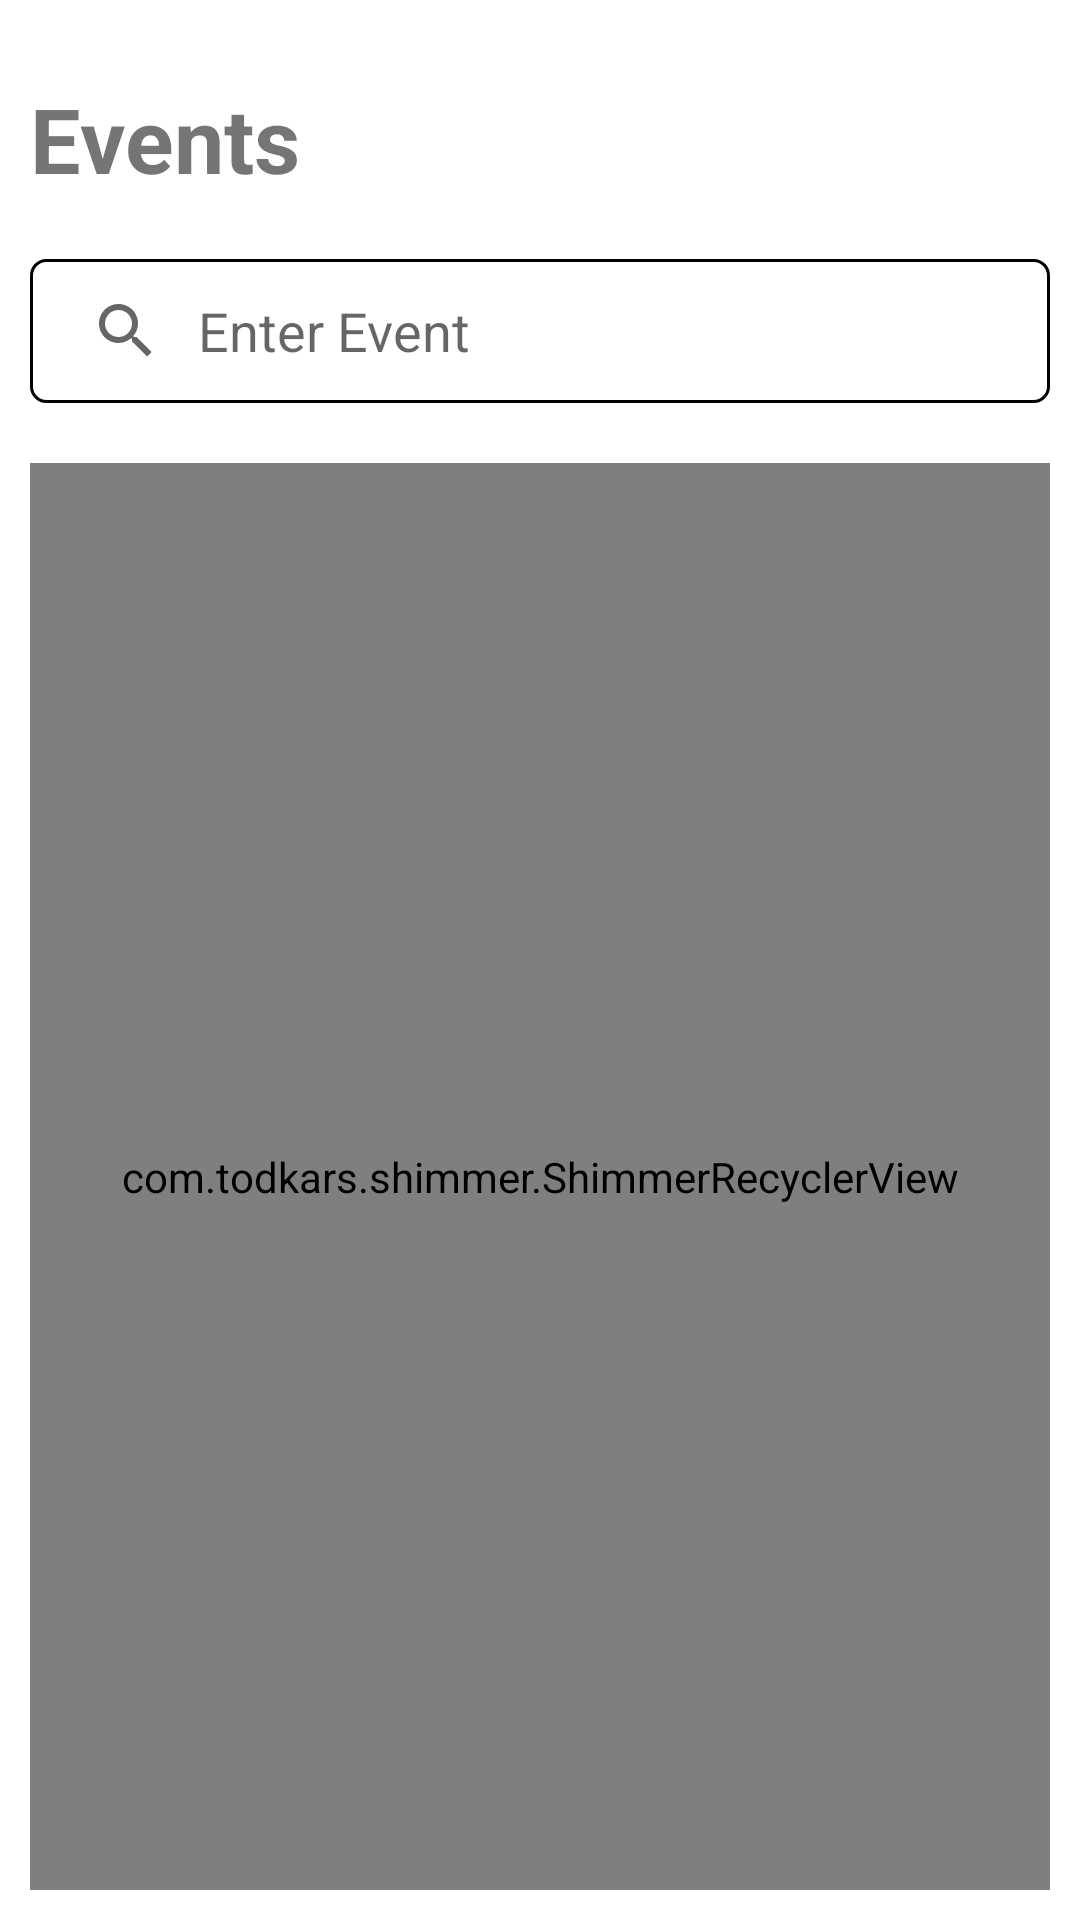

Layout XML and referenced resources for this Android screen:
<!-- AndroidManifest.xml: application theme Theme.Project_KBM -->
<!-- res/layout/fragment_event.xml -->
<?xml version="1.0" encoding="utf-8"?>
<FrameLayout xmlns:android="http://schemas.android.com/apk/res/android"
    xmlns:app="http://schemas.android.com/apk/res-auto"
    xmlns:tools="http://schemas.android.com/tools"
    android:layout_width="match_parent"
    android:layout_height="match_parent"
    tools:context=".fragment.NewsFragment">

    <androidx.constraintlayout.widget.ConstraintLayout
        android:layout_width="match_parent"
        android:layout_height="match_parent"
        android:layout_margin="10dp">

        <TextView
            android:id="@+id/tv_status"
            android:layout_width="wrap_content"
            android:layout_height="wrap_content"
            android:layout_marginTop="16dp"
            android:text="Events"
            android:textSize="30sp"
            android:textStyle="bold"
            app:layout_constraintStart_toStartOf="parent"
            app:layout_constraintTop_toTopOf="parent" />

        <androidx.appcompat.widget.SearchView
            android:id="@+id/sv_event"
            android:layout_width="match_parent"
            android:layout_height="wrap_content"
            android:background="@drawable/search_view_event"
            android:layout_marginTop="20dp"
            app:iconifiedByDefault="false"
            app:queryHint="Enter Event"
            app:queryBackground="@color/transparent"
            app:layout_constraintTop_toBottomOf="@id/tv_status"/>


        <com.todkars.shimmer.ShimmerRecyclerView
            android:id="@+id/rv_shimmer_event"
            android:layout_width="0dp"
            android:layout_height="0dp"
            android:layout_marginTop="20dp"
            android:orientation="vertical"
            app:layoutManager="androidx.recyclerview.widget.GridLayoutManager"
            app:layout_constraintBottom_toBottomOf="parent"
            app:layout_constraintEnd_toEndOf="parent"
            app:layout_constraintHorizontal_bias="1.0"
            app:layout_constraintStart_toStartOf="parent"
            app:layout_constraintTop_toBottomOf="@+id/sv_event"
            app:layout_constraintVertical_bias="0.0"
            app:shimmer_recycler_layout="@layout/item_shimmer_events">

        </com.todkars.shimmer.ShimmerRecyclerView>

        <androidx.recyclerview.widget.RecyclerView
            android:id="@+id/rv_event"
            android:visibility="invisible"
            android:layout_width="0dp"
            android:layout_height="0dp"
            android:numColumns="auto_fit"
            android:layout_marginTop="20dp"
            tools:listitem="@layout/item_event"
            app:layout_constraintBottom_toBottomOf="parent"
            app:layout_constraintEnd_toEndOf="parent"
            app:layout_constraintStart_toStartOf="parent"
            app:layout_constraintTop_toBottomOf="@+id/sv_event" />



    </androidx.constraintlayout.widget.ConstraintLayout>

</FrameLayout>
<!-- res/layout/item_shimmer_events.xml (included above) -->
<?xml version="1.0" encoding="utf-8"?>
<androidx.constraintlayout.widget.ConstraintLayout xmlns:android="http://schemas.android.com/apk/res/android"
    xmlns:app="http://schemas.android.com/apk/res-auto"
    xmlns:tools="http://schemas.android.com/tools"
    android:layout_width="200dp"
    android:layout_height="370dp"
    android:padding="10dp">

    <ImageView
        android:id="@+id/iv_posterEvent"
        android:layout_width="180dp"
        android:layout_height="250dp"
        android:background="#ddd"
        app:layout_constraintEnd_toEndOf="parent"
        app:layout_constraintStart_toStartOf="parent"
        app:layout_constraintTop_toTopOf="parent" />

    <TextView
        android:id="@+id/tv_nameEvent"
        android:layout_width="180dp"
        android:layout_height="wrap_content"
        android:layout_marginTop="5dp"
        android:gravity="center"
        android:background="#ddd"
        android:textStyle="bold"
        app:layout_constraintEnd_toEndOf="parent"
        app:layout_constraintStart_toStartOf="parent"
        app:layout_constraintTop_toBottomOf="@+id/iv_posterEvent" />

    <Button
        android:id="@+id/btn_directLinkEvent"
        android:layout_width="wrap_content"
        android:layout_height="wrap_content"
        android:backgroundTint="#ddd"
        app:layout_constraintBottom_toBottomOf="parent"
        app:layout_constraintEnd_toEndOf="parent"
        app:layout_constraintStart_toStartOf="parent" />


</androidx.constraintlayout.widget.ConstraintLayout>
<!-- res/layout/item_event.xml (included above) -->
<?xml version="1.0" encoding="utf-8"?>
<androidx.constraintlayout.widget.ConstraintLayout xmlns:android="http://schemas.android.com/apk/res/android"
    xmlns:app="http://schemas.android.com/apk/res-auto"
    xmlns:tools="http://schemas.android.com/tools"
    android:layout_width="170dp"
    android:layout_height="350dp"
    android:layout_marginEnd="10dp">

    <ImageView
        android:id="@+id/iv_posterEvent"
        android:layout_width="170dp"
        android:layout_height="230dp"
        android:background="@drawable/isfest"
        app:layout_constraintEnd_toEndOf="parent"
        app:layout_constraintStart_toStartOf="parent"
        app:layout_constraintTop_toTopOf="parent" />

    <TextView
        android:id="@+id/tv_nameEvent"
        android:layout_width="150dp"
        android:layout_height="wrap_content"
        android:layout_marginTop="10dp"
        android:gravity="center"
        android:text="Talkshow Information System Festival"
        android:textSize="15sp"
        android:textStyle="bold"
        app:layout_constraintEnd_toEndOf="parent"
        app:layout_constraintStart_toStartOf="parent"
        app:layout_constraintTop_toBottomOf="@+id/iv_posterEvent" />

    <Button
        android:id="@+id/btn_directLinkEvent"
        android:layout_width="wrap_content"
        android:layout_height="wrap_content"
        android:backgroundTint="#498623"
        android:drawableLeft="@drawable/link"
        android:drawableTint="#fff"
        android:text="DIRECT LINK"
        android:layout_marginTop="15dp"
        app:layout_constraintEnd_toEndOf="parent"
        app:layout_constraintStart_toStartOf="parent"
        app:layout_constraintTop_toBottomOf="@+id/tv_nameEvent" />


</androidx.constraintlayout.widget.ConstraintLayout>
<!-- resources referenced by this layout -->
<resources>
  <color name="transparent">#00FFFFFF</color>
  <!-- drawable search_view_event (drawable) -->
  <?xml version="1.0" encoding="utf-8"?>
  <shape xmlns:android="http://schemas.android.com/apk/res/android"
      android:shape="rectangle">
  
      <stroke
          android:color="#000"
          android:width="1dp"/>
  
      <corners
          android:radius="5dp"/>
  
  </shape>
  <style name="Theme.Project_KBM" parent="Theme.MaterialComponents.Light.NoActionBar">
          
          <item name="colorPrimary">@color/purple_500</item>
          <item name="colorPrimaryVariant">@color/purple_700</item>
          <item name="colorOnPrimary">@color/white</item>
          
          <item name="colorSecondary">@color/teal_200</item>
          <item name="colorSecondaryVariant">@color/teal_700</item>
          <item name="colorOnSecondary">@color/black</item>
          
          <item name="android:statusBarColor" tools:targetApi="l">?attr/colorPrimary</item>
          
  
      </style>
  <color name="purple_500">#517ABF</color>
  <color name="purple_700">#FF7A00</color>
  <color name="white">#FFFFFFFF</color>
  <color name="teal_200">#FF03DAC5</color>
  <color name="teal_700">#FF018786</color>
  <color name="black">#FF000000</color>
</resources>
